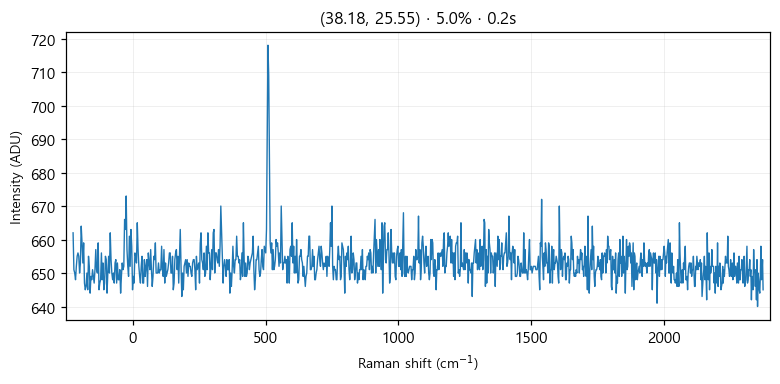

Values plotted in this chart, from the file beside it:
# laser_power_pct, 5.0
# exposure_time, 0.2
# laser_nm, 532
# mode, single
pixel, raman_shift_cm-1, wavelength_nm, intensity
0, -225, 525.7, 662
1, -221.9, 525.8, 651
2, -218.9, 525.9, 650
3, -215.8, 526, 648
4, -212.7, 526.1, 652
5, -209.7, 526.2, 655
6, -206.6, 526.2, 656
7, -203.5, 526.3, 655
8, -200.5, 526.4, 650
9, -197.4, 526.5, 653
10, -194.4, 526.6, 664
11, -191.3, 526.7, 659
12, -188.3, 526.7, 653
13, -185.2, 526.8, 659
14, -182.1, 526.9, 647
15, -179.1, 527, 645
16, -176, 527.1, 646
17, -173, 527.2, 650
18, -169.9, 527.3, 645
19, -166.9, 527.3, 655
20, -163.9, 527.4, 652
21, -160.8, 527.5, 644
22, -157.8, 527.6, 649
23, -154.7, 527.7, 648
24, -151.7, 527.8, 651
25, -148.6, 527.8, 649
26, -145.6, 527.9, 647
27, -142.6, 528, 651
28, -139.5, 528.1, 657
29, -136.5, 528.2, 651
30, -133.5, 528.3, 650
31, -130.4, 528.4, 659
32, -127.4, 528.4, 645
33, -124.4, 528.5, 647
34, -121.3, 528.6, 648
35, -118.3, 528.7, 656
36, -115.3, 528.8, 648
37, -112.3, 528.9, 653
38, -109.2, 528.9, 645
39, -106.2, 529, 647
40, -103.2, 529.1, 655
41, -100.2, 529.2, 654
42, -97.17, 529.3, 644
43, -94.15, 529.4, 650
44, -91.13, 529.5, 655
45, -88.12, 529.5, 650
46, -85.1, 529.6, 662
47, -82.09, 529.7, 654
48, -79.08, 529.8, 650
49, -76.07, 529.9, 648
50, -73.06, 530, 650
51, -70.05, 530, 647
52, -67.04, 530.1, 653
53, -64.03, 530.2, 654
54, -61.03, 530.3, 647
55, -58.03, 530.4, 653
... 968 more rows
